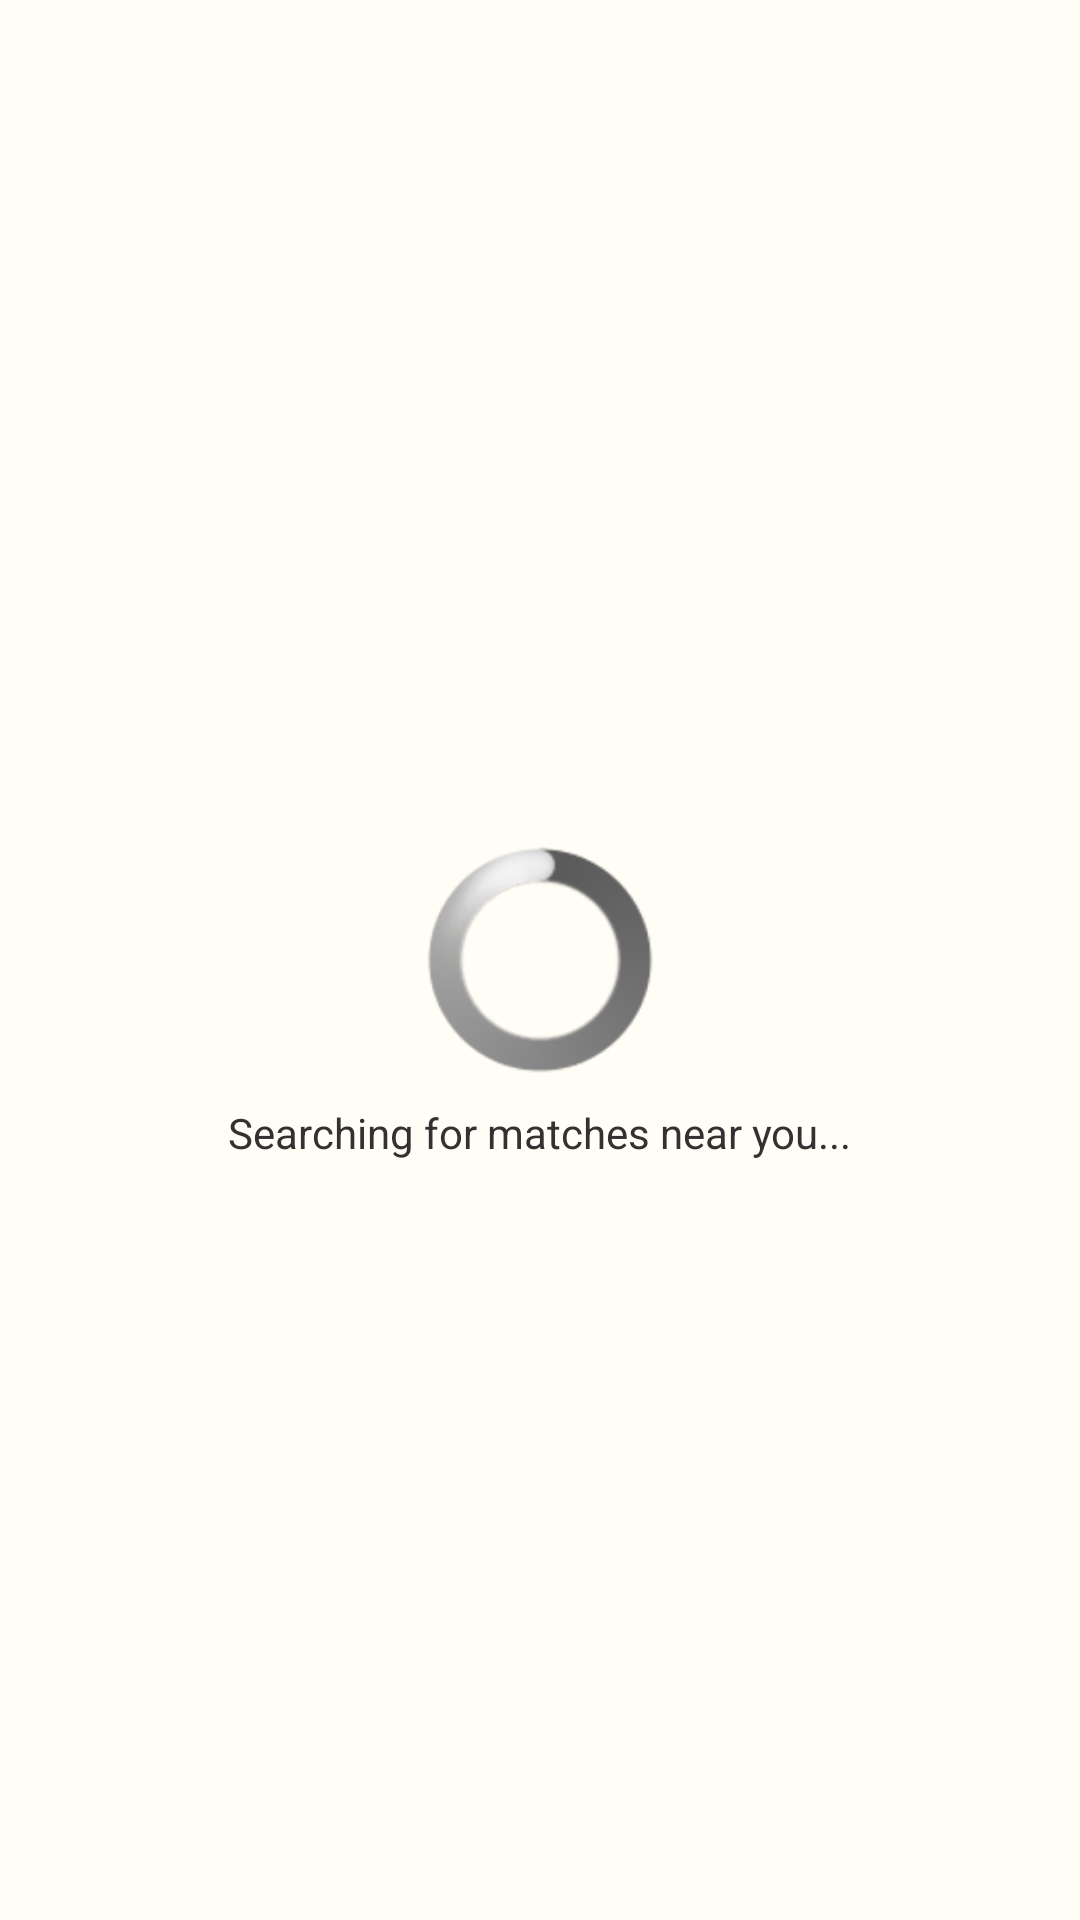

Write the Android layout XML for this screen, with the resource values it uses.
<!-- AndroidManifest.xml: application theme AppTheme -->
<!-- res/layout/fragment_findmatch.xml -->
<?xml version="1.0" encoding="utf-8"?>

<RelativeLayout xmlns:android="http://schemas.android.com/apk/res/android"
    android:layout_width="match_parent"
    android:layout_height="match_parent" >
    
    <ProgressBar 
        android:id="@+id/findMatchProgressBar"
        android:layout_width="wrap_content"
        android:layout_height="wrap_content"
        android:layout_centerHorizontal="true"
        android:layout_centerVertical="true"
        style="@android:style/Widget.ProgressBar.Large" />
    
    <TextView
        android:id="@+id/searchTextView"
        android:layout_width="wrap_content"
        android:layout_height="wrap_content"
        android:layout_below="@id/findMatchProgressBar"
        android:layout_centerHorizontal="true"
        android:layout_marginTop="10dp"
        android:text="@string/searchingText" />

</RelativeLayout>
<!-- resources referenced by this layout -->
<resources>
  <string name="searchingText">Searching for matches near you...</string>
  <style name="AppTheme" parent="AppBaseTheme">
          
          <item name="android:textColor">#323232</item>
          <item name="android:typeface">normal</item>
          <item name="android:windowBackground">@color/appBackgroundColor</item>
          <item name="android:actionBarStyle">@style/MyActionBar</item>
      </style>
  <style name="AppBaseTheme" parent="Theme.AppCompat.Light">
          
      </style>
  <color name="appBackgroundColor">#FFFDF5</color>
  <style name="MyActionBar" parent="android:style/Widget.Holo.Light.ActionBar">
          <item name="android:background">@color/actionBarColor</item>
          <item name="android:titleTextStyle">@style/myTitleTextStyle</item>
          <item name="android:icon">@drawable/taxi</item>
      </style>
  <color name="actionBarColor">#FFCC66</color>
  <style name="myTitleTextStyle" parent="android:style/TextAppearance.Holo.Widget.ActionBar.Title">
          <item name="android:textColor">@color/darkGrayColor</item>
          <item name="android:textStyle">bold</item>
      </style>
  <!-- drawable taxi: jpg bitmap (drawable-ldpi, 16713 bytes) -->
  <color name="darkGrayColor">#191919</color>
</resources>
